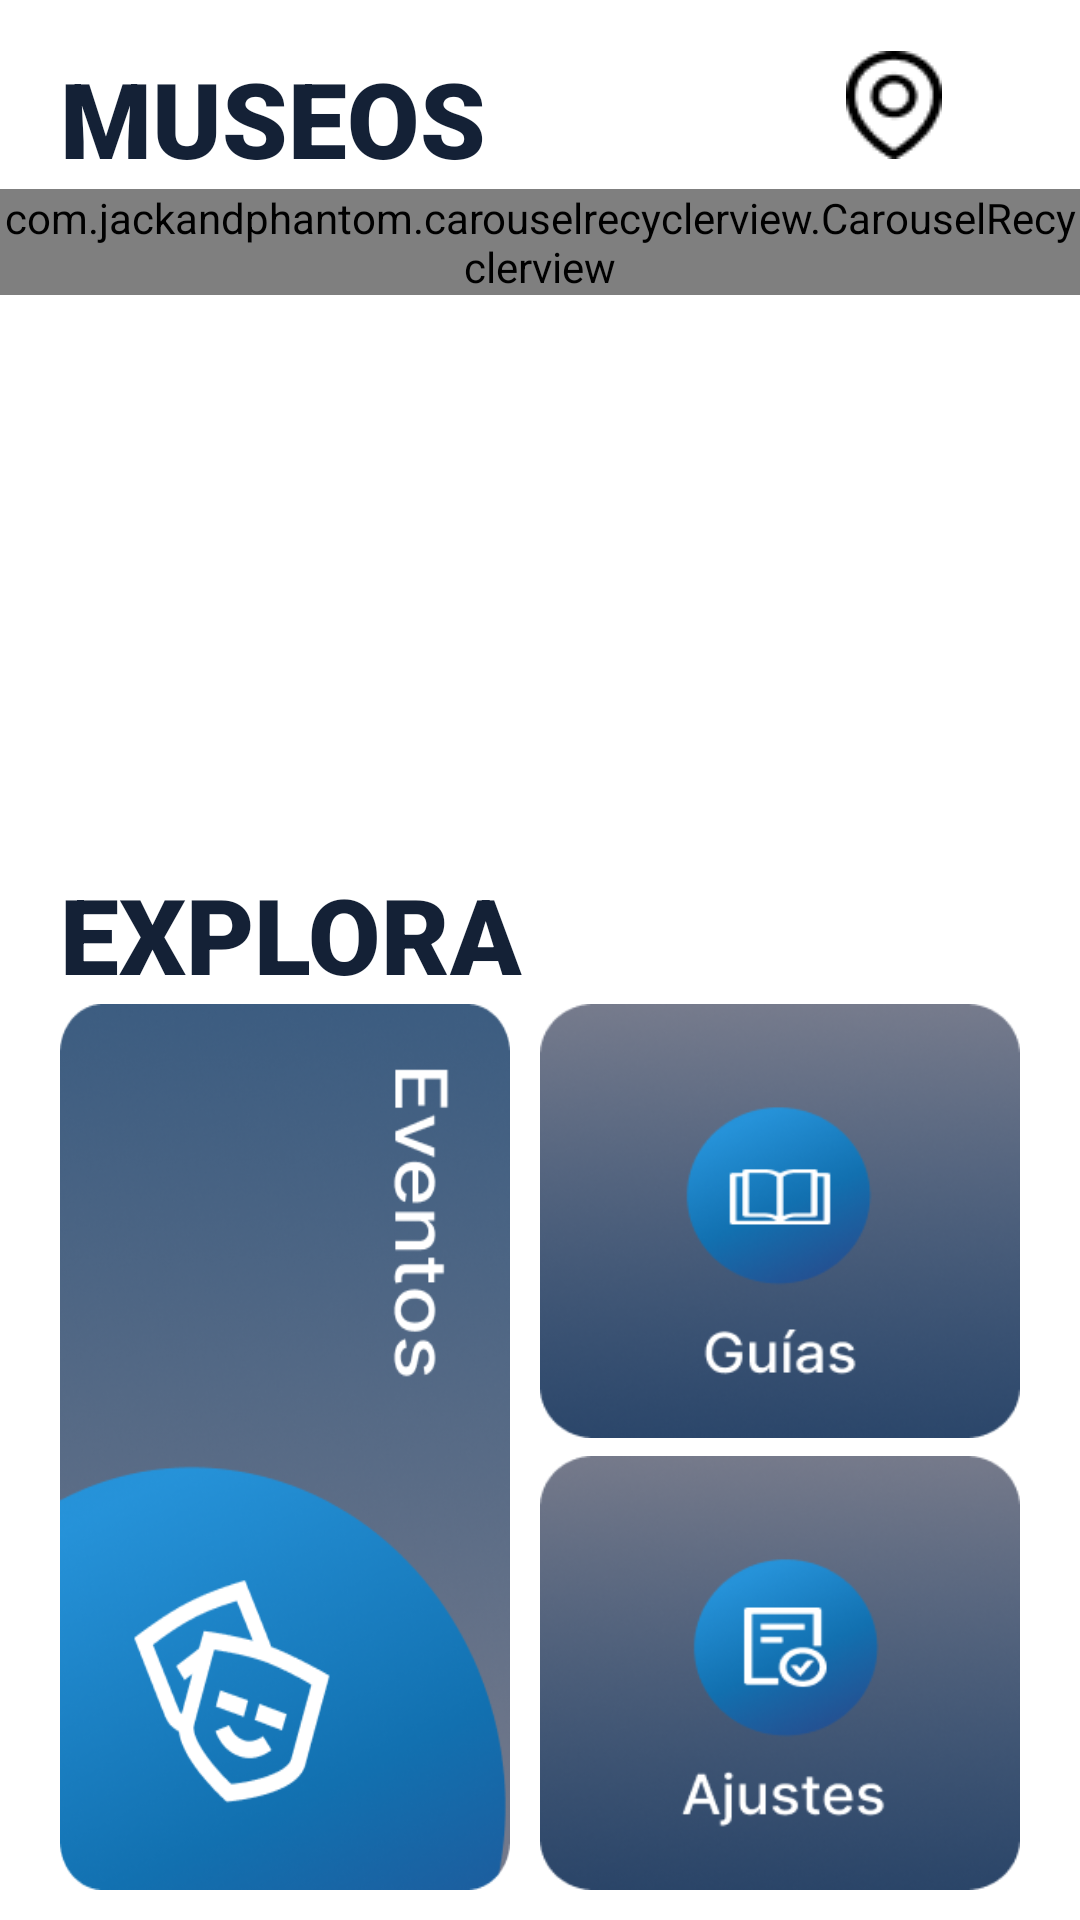

Here is an Android app screen rendered from its layout file. Give the layout XML and the strings, colors and styles it references.
<!-- AndroidManifest.xml: application theme Theme.Qulturapp -->
<!-- res/layout/activity_museums.xml -->
<?xml version="1.0" encoding="utf-8"?>
<LinearLayout
    xmlns:android="http://schemas.android.com/apk/res/android"
    android:layout_width="match_parent"
    android:layout_height="match_parent"
    android:orientation="vertical"
    android:weightSum="2">

    <LinearLayout
        android:layout_width="match_parent"
        android:layout_height="match_parent"
        android:layout_weight="1.15"
        android:orientation="vertical">

        <RelativeLayout
            android:layout_width="wrap_content"
            android:layout_height="wrap_content">

            <TextView
                android:id="@+id/tvMuseum"
                android:layout_width="wrap_content"
                android:layout_height="wrap_content"
                android:layout_marginLeft="20dp"
                android:layout_marginTop="16dp"
                android:contentDescription="Lista de museos"
                android:fontFamily="sans-serif-black"
                android:text="MUSEOS"
                android:textColor="@color/primary_text_color"
                android:textSize="35sp" />


            <ImageButton
                android:id="@+id/mapbtn"
                android:layout_width="wrap_content"
                android:layout_height="wrap_content"
                android:src="@drawable/map_icon"
                android:layout_marginLeft="270dp"
                android:layout_marginTop="7dp"
                android:backgroundTint="@color/transparent"
                android:contentDescription="Mapa"/>


        </RelativeLayout>




        <com.jackandphantom.carouselrecyclerview.CarouselRecyclerview
            android:id="@+id/carouoselRV"
            android:layout_width="wrap_content"
            android:layout_height="wrap_content"/>


    </LinearLayout>

    <LinearLayout
        android:layout_width="match_parent"
        android:layout_height="match_parent"
        android:layout_weight=".85"
        android:orientation="vertical">

        <TextView
            android:id="@+id/tvDescubre"
            android:layout_width="350dp"
            android:layout_height="wrap_content"
            android:layout_marginTop="16dp"
            android:layout_marginLeft="20dp"
            android:fontFamily="sans-serif-black"
            android:text="EXPLORA"
            android:textColor="@color/primary_text_color"
            android:textSize="35sp"/>

        <RelativeLayout
            xmlns:android="http://schemas.android.com/apk/res/android"
            xmlns:tools="http://schemas.android.com/tools"
            android:layout_width="match_parent"
            android:layout_height="match_parent"
            tools:context=".MainActivity">

            <LinearLayout
                android:id="@+id/firstLayout"
                android:layout_width="match_parent"
                android:layout_height="match_parent"
                android:layout_toLeftOf="@+id/secondView"
                android:orientation="vertical">

                <ImageView
                    android:id="@+id/event_btn"
                    android:layout_width="match_parent"
                    android:layout_height="match_parent"
                    android:background="@drawable/event_btn"
                    android:layout_marginLeft="20dp"
                    android:layout_marginRight="10dp"
                    android:layout_marginBottom="10dp"
                    android:contentDescription="Eventos"/>


            </LinearLayout>

            <View
                android:id="@+id/secondView"
                android:layout_width="0dp"
                android:layout_height="match_parent"
                android:layout_centerHorizontal="true"/>

            <LinearLayout
                android:id="@+id/thirdLayout"
                android:layout_width="match_parent"
                android:layout_height="match_parent"
                android:layout_toRightOf="@+id/secondView"
                android:orientation="vertical"
                android:weightSum="2"
                android:layout_marginBottom="10dp"
                android:layout_marginRight="20dp"
                android:gravity="center">

                <ImageView
                    android:id="@+id/guias_btn"
                    android:layout_width="match_parent"
                    android:layout_height="match_parent"
                    android:layout_marginBottom="3dp"
                    android:background="@drawable/guia_btn"
                    android:layout_weight="1"
                    android:contentDescription="Información"/>

                <ImageView
                    android:id="@+id/conf_btn"
                    android:layout_width="match_parent"
                    android:layout_height="match_parent"
                    android:layout_marginTop="3dp"
                    android:background="@drawable/conf_btn"
                    android:layout_weight="1"
                    android:contentDescription="Ajustes"/>

            </LinearLayout>

        </RelativeLayout>

    </LinearLayout>

</LinearLayout>
<!-- resources referenced by this layout -->
<resources>
  <color name="primary_text_color">#F70C1A30</color>
  <color name="transparent">#00000000</color>
  <!-- drawable conf_btn: png bitmap (drawable, 56042 bytes) -->
  <!-- drawable event_btn: png bitmap (drawable, 110194 bytes) -->
  <!-- drawable guia_btn: png bitmap (drawable, 55891 bytes) -->
  <!-- drawable map_icon: png bitmap (drawable, 741 bytes) -->
  <style name="Theme.Qulturapp" parent="Theme.MaterialComponents.DayNight.DarkActionBar">
          
          <item name="colorPrimary">@color/purple_500</item>
          <item name="colorPrimaryVariant">@color/purple_700</item>
          <item name="colorOnPrimary">@color/white</item>
          
          <item name="colorSecondary">@color/teal_200</item>
          <item name="colorSecondaryVariant">@color/teal_700</item>
          <item name="colorOnSecondary">@color/black</item>
          
          <item name="android:statusBarColor" tools:targetApi="l">?attr/colorPrimaryVariant</item>
          
      </style>
  <color name="purple_500">#FF6200EE</color>
  <color name="purple_700">#FF3700B3</color>
  <color name="white">#FFFFFFFF</color>
  <color name="teal_200">#FF03DAC5</color>
  <color name="teal_700">#FF018786</color>
  <color name="black">#FF000000</color>
</resources>
